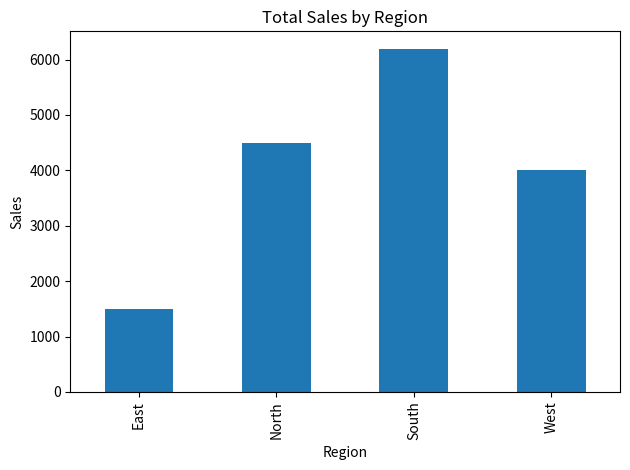

Write the Python code that produced this figure.
import pandas as pd
import matplotlib.pyplot as plt

# Example sales data
data = {
    "Region": ["North", "South", "East", "West", "North", "South"],
    "Sales": [2000, 3000, 1500, 4000, 2500, 3200],
    "Product": ["A", "A", "B", "B", "C", "C"]
}

df = pd.DataFrame(data)

# Total sales by region
sales_by_region = df.groupby("Region")["Sales"].sum()
print("Sales by region:")
print(sales_by_region)

# Plot
sales_by_region.plot(kind="bar", title="Total Sales by Region")
plt.xlabel("Region")
plt.ylabel("Sales")
plt.tight_layout()
plt.show()
